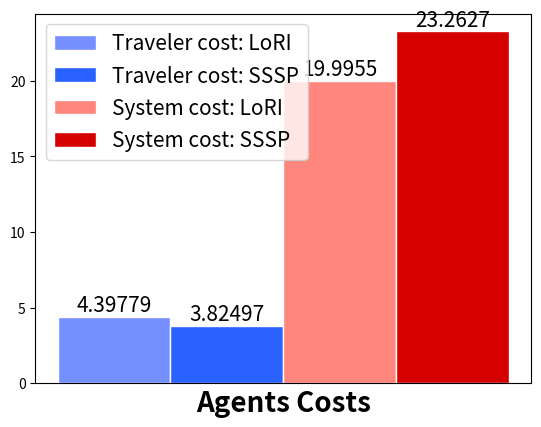

Generate this figure with matplotlib:
# libraries
import numpy as np
import matplotlib.pyplot as plt
 
# set width of bars
barWidth = 0.20
 
# set heights of bars
# compas_sex = [-0.135, -0.27, -0.08]
# auditor_sex = [-0.05, 0.12, -0.003]
# compas_race = [-0.132, -0.26, -0.09]
# auditor_race = [-0.02, 0.08, 0.09]

# adult_sex = [-0.196, 0.45, 0.01]
# auditor_sex = [0.02, 0.01, 0.01]
# adult_race = [-0.103, 0.22, -0.06]
# auditor_race = [-0.05, 0.01, 0.01]

navTrav = [5.502777777777778]
nav_trav_v_3 = [3.8249749455768565]
#navSys = [23.001234567901236, 23.001234567901236, 23.001234567901236, 23.001234567901236, 23.001234567901236]
navSys = [23.001234567901236]
nav_sys_v_3 = [23.262720097146314]

#sInfTrav = [4.666666666666667, 5.084722222222222, 5.502777777777777, 5.920833333333334, 6.338888888888889]
sInfTrav = [5.502777777777778]
sInf_trav_v_3 = [4.397785545536799]
#sInfSys = [19.850864197530864, 19.850864197530864, 19.850864197530864, 19.850864197530864, 19.850864197530864]
sInfSys = [19.850864197530864]
sInf_sys_v_3 = [19.995451092117737]
# Set position of bar on X axis
r1 = np.arange(len(navSys))
r2 = [x + barWidth for x in r1]
r3 = [x + barWidth for x in r2]
r4 = [x + barWidth for x in r3]
 
# Make the plot
plt.bar(r1, sInf_trav_v_3, color='#768fff', width=barWidth, edgecolor='white', label='Traveler cost: LoRI')
plt.bar(r2, nav_trav_v_3, color='#2962ff', width=barWidth, edgecolor='white', label='Traveler cost: SSSP')
plt.bar(r3, sInf_sys_v_3, color='#ff867c', width=barWidth, edgecolor='white', label='System cost: LoRI')
plt.bar(r4, nav_sys_v_3, color='#d50000', width=barWidth, edgecolor='white', label='System cost: SSSP')

ax = plt.gca()
for container in ax.containers:
    plt.bar_label(container, fontsize = 15)
# Add xticks on the middle of the group bars
plt.xlabel('Agents Costs', fontweight='bold', fontsize = 20)
plt.xticks([],[])
# plt.xticks([r + barWidth + 0.1 for r in range(len(navSys))], ['Statistical Parity', 'Equal Opportunity', 'Calibration'])
plt.axhline(0, color='black', linewidth = 0.50)

# lst = [-0.13, -0.05, -0.13, -0.02, 0.15, 0.02, 0.15, 0.06, 0.08, 0.003, 0.1, -0.09]
# for index, value in enumerate(lst):
#     plt.text(x = value-0.5 , y = index+0.1, s = str(value))
# for i, v in enumerate(lst):
#     plt.text(lst[i] - 0.25, v + 0.01, str(v))
# Create legend & Show graphic
# plt.title('Traveler Costs')
plt.legend(loc = 2, prop = {'size': 15})
plt.show()